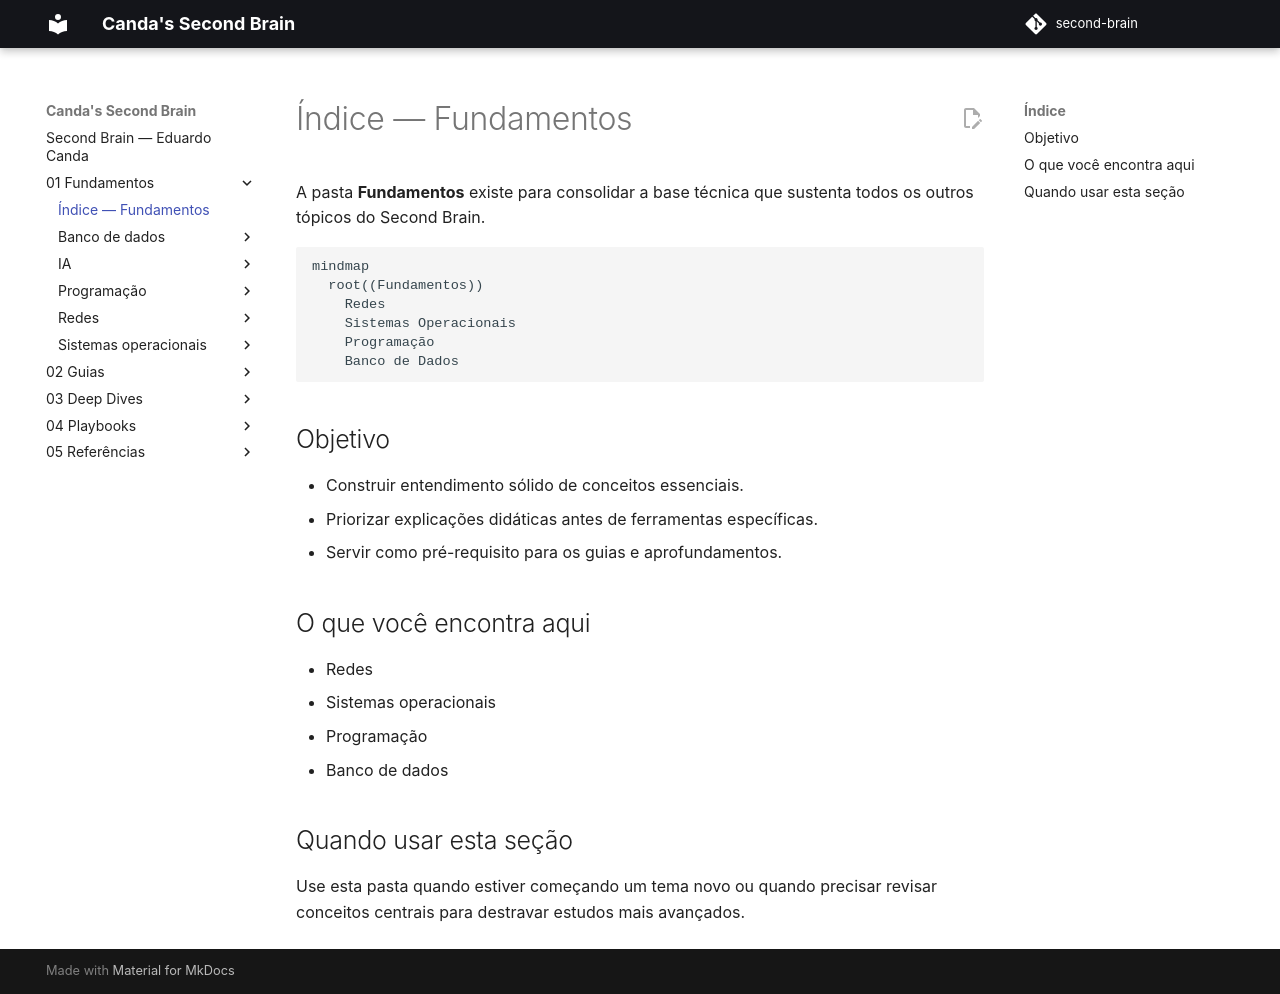

repository: EduardoCanda/second-brain · page: 01 - Fundamentos/index.html · generator: mkdocs

# Índice — Fundamentos

A pasta **Fundamentos** existe para consolidar a base técnica que sustenta todos os outros tópicos do Second Brain.

```mermaid
mindmap
  root((Fundamentos))
    Redes
    Sistemas Operacionais
    Programação
    Banco de Dados
```
## Objetivo

- Construir entendimento sólido de conceitos essenciais.
- Priorizar explicações didáticas antes de ferramentas específicas.
- Servir como pré-requisito para os guias e aprofundamentos.

## O que você encontra aqui

- Redes
- Sistemas operacionais
- Programação
- Banco de dados

## Quando usar esta seção

Use esta pasta quando estiver começando um tema novo ou quando precisar revisar conceitos centrais para destravar estudos mais avançados.
